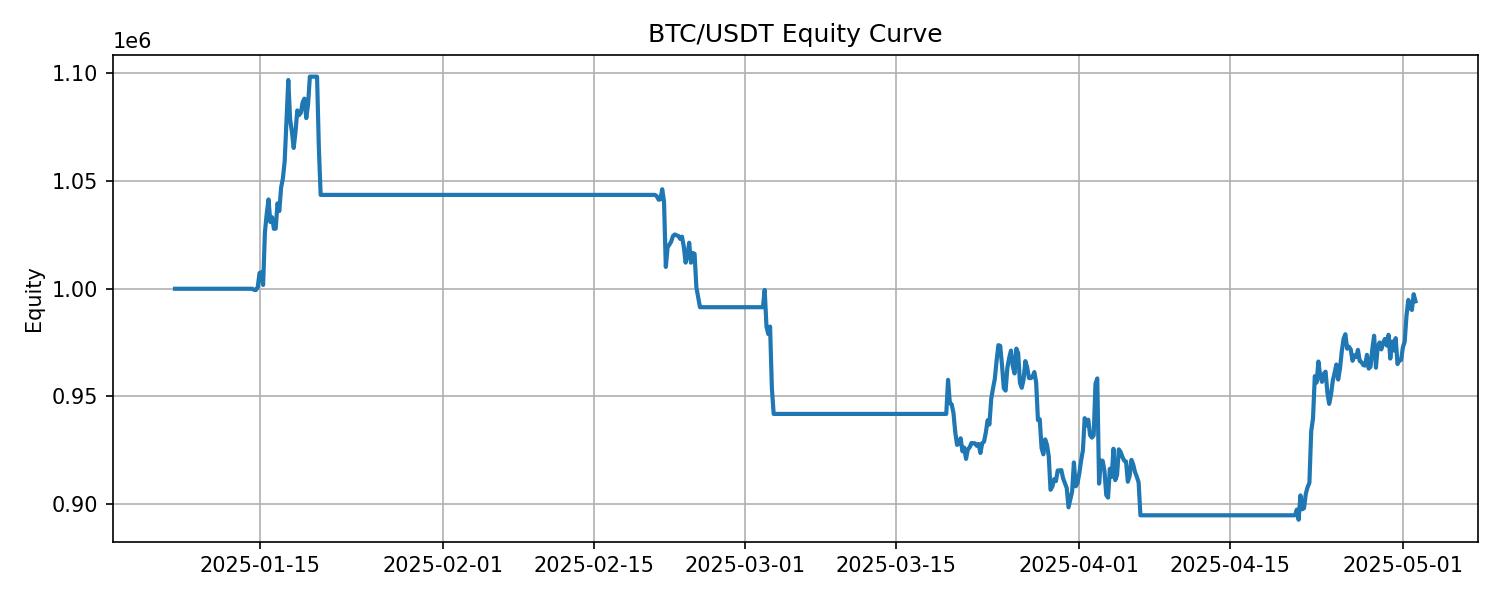

The table this chart was drawn from, first rows:
timestamp, equity, drawdown
2025-01-07 04:00:00, 1000000, 0.0
2025-01-07 08:00:00, 1000000, 0.0
2025-01-07 12:00:00, 1000000, 0.0
2025-01-07 16:00:00, 1000000, 0.0
2025-01-07 20:00:00, 1000000, 0.0
2025-01-08 00:00:00, 1000000, 0.0
2025-01-08 04:00:00, 1000000, 0.0
2025-01-08 08:00:00, 1000000, 0.0
2025-01-08 12:00:00, 1000000, 0.0
2025-01-08 16:00:00, 1000000, 0.0
2025-01-08 20:00:00, 1000000, 0.0
2025-01-09 00:00:00, 1000000, 0.0
2025-01-09 04:00:00, 1000000, 0.0
2025-01-09 08:00:00, 1000000, 0.0
2025-01-09 12:00:00, 1000000, 0.0
2025-01-09 16:00:00, 1000000, 0.0
2025-01-09 20:00:00, 1000000, 0.0
2025-01-10 00:00:00, 1000000, 0.0
2025-01-10 04:00:00, 1000000, 0.0
2025-01-10 08:00:00, 1000000, 0.0
2025-01-10 12:00:00, 1000000, 0.0
2025-01-10 16:00:00, 1000000, 0.0
2025-01-10 20:00:00, 1000000, 0.0
2025-01-11 00:00:00, 1000000, 0.0
2025-01-11 04:00:00, 1000000, 0.0
2025-01-11 08:00:00, 1000000, 0.0
2025-01-11 12:00:00, 1000000, 0.0
2025-01-11 16:00:00, 1000000, 0.0
2025-01-11 20:00:00, 1000000, 0.0
2025-01-12 00:00:00, 1000000, 0.0
2025-01-12 04:00:00, 1000000, 0.0
2025-01-12 08:00:00, 1000000, 0.0
2025-01-12 12:00:00, 1000000, 0.0
2025-01-12 16:00:00, 1000000, 0.0
2025-01-12 20:00:00, 1000000, 0.0
2025-01-13 00:00:00, 1000000, 0.0
2025-01-13 04:00:00, 1000000, 0.0
2025-01-13 08:00:00, 1000000, 0.0
2025-01-13 12:00:00, 1000000, 0.0
2025-01-13 16:00:00, 1000000, 0.0
2025-01-13 20:00:00, 1000000, 0.0
2025-01-14 00:00:00, 1000000, 0.0
2025-01-14 04:00:00, 1000000, 0.0
2025-01-14 08:00:00, 1000000, 0.0
2025-01-14 12:00:00, 999484, -0.0005161
2025-01-14 16:00:00, 999438, -0.0005617
2025-01-14 20:00:00, 1000703, 0.0
2025-01-15 00:00:00, 1007333, 0.0
2025-01-15 04:00:00, 1007618, 0.0
2025-01-15 08:00:00, 1001773, -0.005801
2025-01-15 12:00:00, 1026148, 0.0
2025-01-15 16:00:00, 1034802, 0.0
2025-01-15 20:00:00, 1041497, 0.0
2025-01-16 00:00:00, 1031018, -0.01006
2025-01-16 04:00:00, 1033222, -0.007945
2025-01-16 08:00:00, 1027855, -0.0131
2025-01-16 12:00:00, 1027936, -0.01302
2025-01-16 16:00:00, 1039679, -0.001745
2025-01-16 20:00:00, 1036111, -0.005171
2025-01-17 00:00:00, 1046984, 0.0
... 631 more rows
